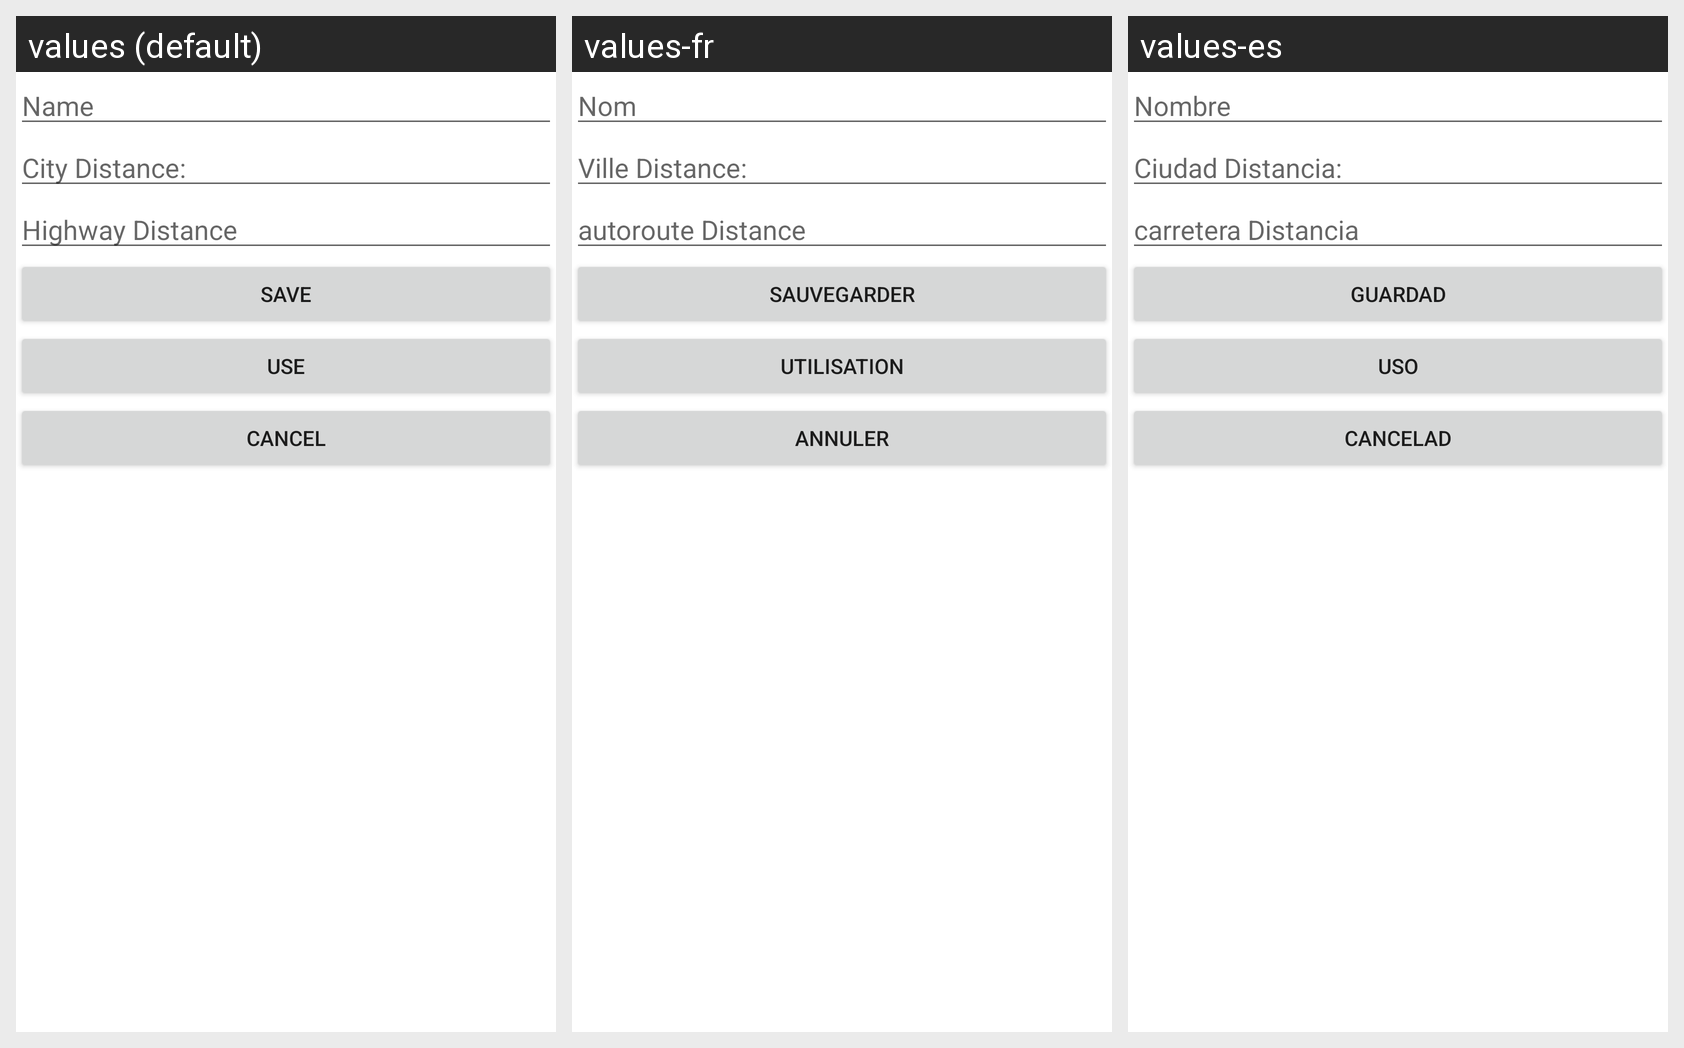

Here is an Android app screen in its default locale and in the app's own translations. Write out the translated-string differences for the strings that appear on this screen.
Android screen res/layout/new_route_layout.xml rendered under 3 locales, left to right: values (default), values-fr, values-es. Device: Nexus 5 (rendered at 1080×1920; each locale shown at half size, 540×960, under a caption strip naming it); theme AppTheme.
Strings drawn on this screen, with the default value and each locale's value (text and hints the layout hard-codes, and strings that could not be matched under every locale, appear in the picture but are not listed):

name
  values: Name
  values-fr: Nom
  values-es: Nombre

city_distance
  values: City Distance:
  values-fr: Ville Distance:
  values-es: Ciudad Distancia:

highway_distance
  values: Highway Distance
  values-fr: autoroute Distance
  values-es: carretera Distancia

save
  values: Save
  values-fr: Sauvegarder
  values-es: Guardad

use
  values: USE
  values-fr: Utilisation
  values-es: USO

cancel
  values: Cancel
  values-fr: Annuler
  values-es: Cancelad
